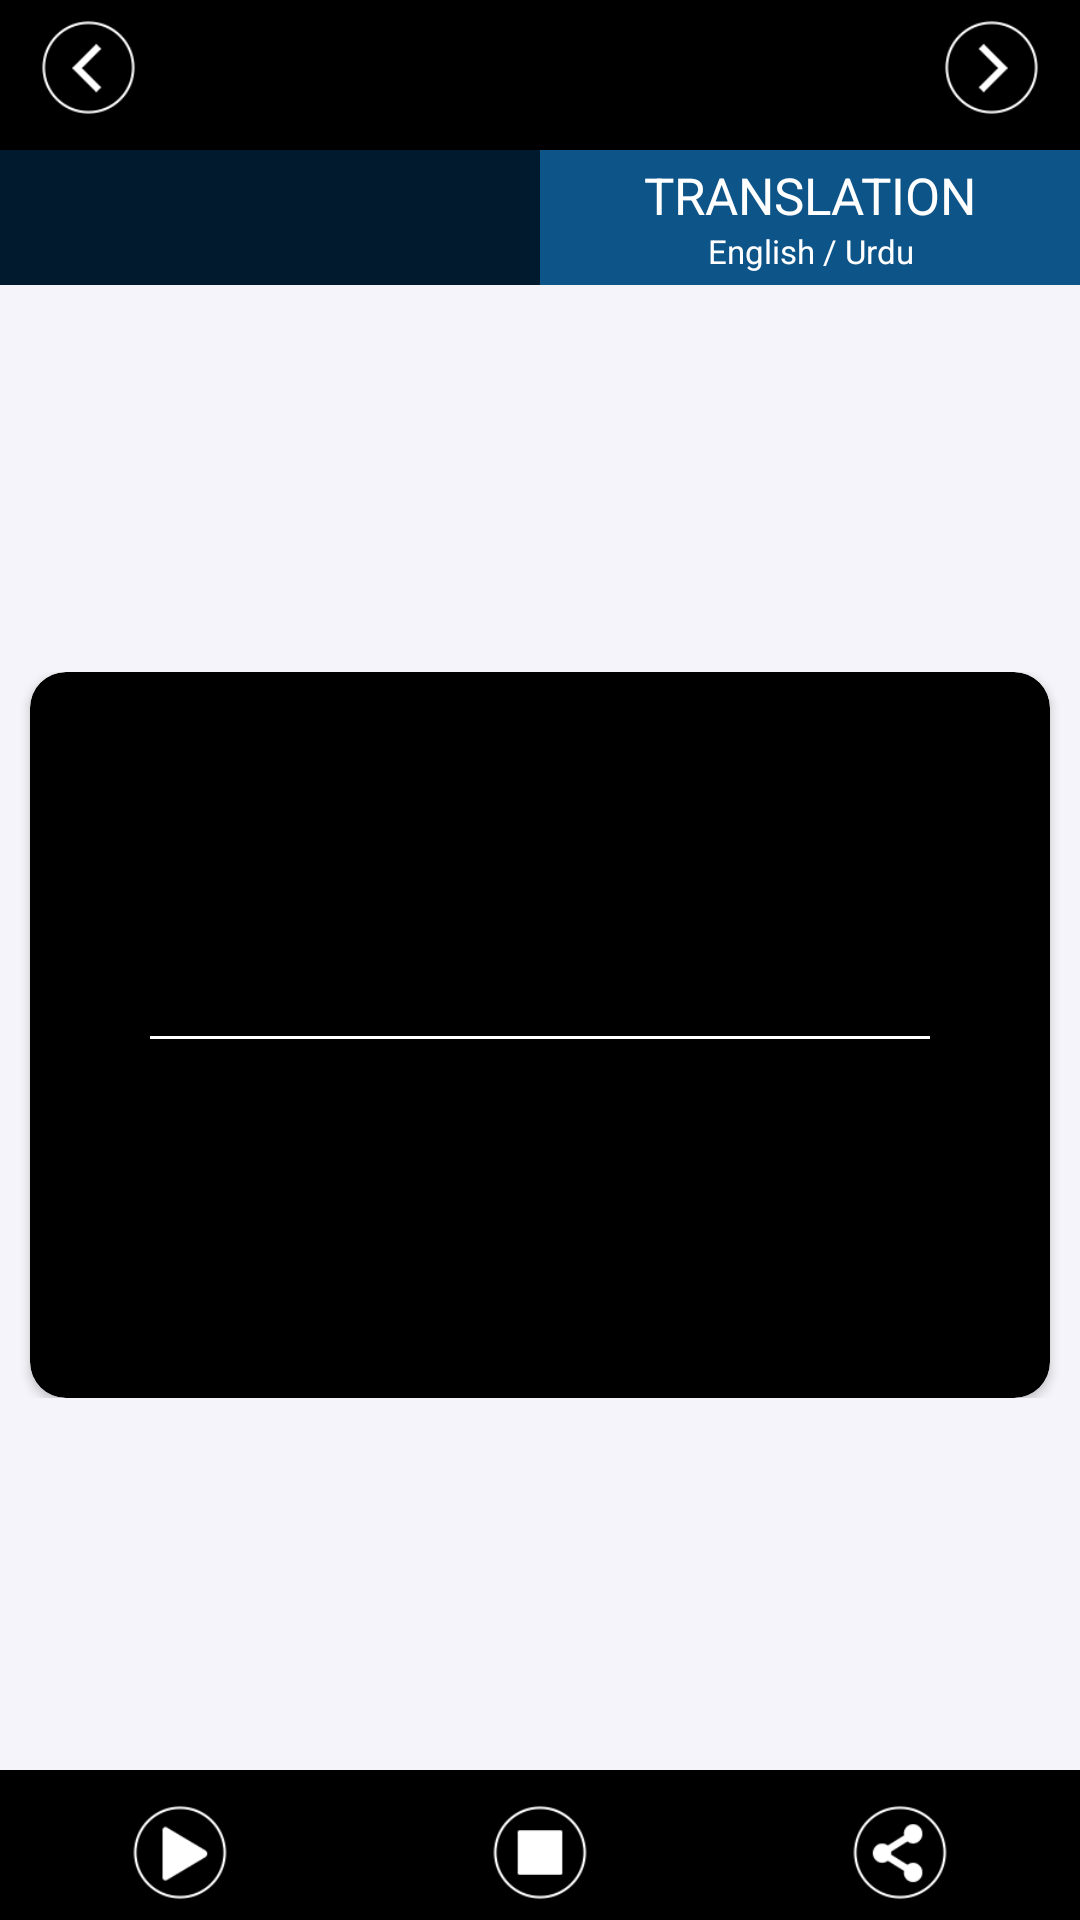

Write the Android layout XML for this screen, with the resource values it uses.
<!-- AndroidManifest.xml: application theme AppTheme -->
<!-- res/layout/activity_kalma.xml -->
<?xml version="1.0" encoding="utf-8"?>
<RelativeLayout xmlns:android="http://schemas.android.com/apk/res/android"
    xmlns:app="http://schemas.android.com/apk/res-auto"
    android:layout_width="match_parent"
    android:layout_height="match_parent">

    <LinearLayout
        android:id="@+id/button_layout"
        android:layout_width="match_parent"
        android:layout_height="@dimen/size_fourty_five"
        android:layout_below="@+id/strokeline_top"
        android:layout_marginTop="0dp"
        android:baselineAligned="false"
        android:orientation="horizontal"
        android:splitMotionEvents="false">

        <LinearLayout
            android:id="@+id/tab1"
            android:layout_width="0dp"
            android:layout_height="match_parent"
            android:layout_weight="1"
            android:background="@drawable/tab_color_h"
            android:clickable="true"
            android:gravity="center_vertical"
            android:onClick="onButtonClick"
            android:orientation="vertical"
            android:tag="3">

            <TextView
                android:id="@+id/tv_tab_arabic"
                android:layout_width="match_parent"
                android:layout_height="wrap_content"
                android:gravity="center"
                android:textColor="@color/header_bg"
                android:textSize="@dimen/text_size_seventeen" />

            <TextView
                android:id="@+id/tv_tab_mean"
                android:layout_width="match_parent"
                android:layout_height="wrap_content"
                android:gravity="center"
                android:textColor="#ffffff"
                android:textSize="@dimen/text_size_twelve" />
        </LinearLayout>

        <LinearLayout
            android:id="@+id/tab2"
            android:layout_width="0dp"
            android:layout_height="match_parent"
            android:layout_weight="1"
            android:background="@drawable/tab_color_r"
            android:clickable="true"
            android:gravity="center_vertical"
            android:onClick="onButtonClick"
            android:orientation="vertical"
            android:tag="4">

            <TextView
                android:id="@+id/tv_tab_trans_1"
                android:layout_width="match_parent"
                android:layout_height="wrap_content"
                android:gravity="center"
                android:text="@string/tab_trans_name"
                android:textColor="#ffffff"
                android:textSize="@dimen/text_size_seventeen" />

            <TextView
                android:id="@+id/tv_tab_trans_2"
                android:layout_width="match_parent"
                android:layout_height="wrap_content"
                android:gravity="center"
                android:text="@string/tab_trans_mean"
                android:textColor="#ffffff"
                android:textSize="@dimen/text_size_twelve" />
        </LinearLayout>
    </LinearLayout>





























    <RelativeLayout
        android:id="@+id/tobbar_layout"
        android:layout_width="match_parent"
        android:layout_height="@dimen/size_fourty_five"
        android:background="@color/black"
        android:splitMotionEvents="false">

        <ImageButton
            android:id="@+id/btn_prev"
            style="@style/btn_top_bar_style"
            android:layout_alignParentLeft="true"
            android:layout_marginLeft="@dimen/size_seven"
            android:src="@drawable/btn_prev"
            android:tag="1" />

        <ImageButton
            android:id="@+id/btn_next"
            style="@style/btn_top_bar_style"
            android:layout_alignParentRight="true"
            android:layout_marginRight="@dimen/size_seven"
            android:src="@drawable/btn_next"
            android:tag="2" />

        <TextView
            android:id="@+id/tv_header"
            android:layout_width="wrap_content"
            android:layout_height="match_parent"
            android:layout_centerHorizontal="true"
            android:gravity="center"
            android:textColor="@color/white"
            android:textSize="@dimen/text_size_twenty_two" />
    </RelativeLayout>

    <RelativeLayout
        android:layout_width="match_parent"
        android:layout_height="match_parent"
        android:layout_above="@+id/btns_layout"
        android:layout_below="@+id/button_layout"
        android:background="#f4f4fa">

        <ScrollView
            android:id="@+id/container_layout"
            android:layout_width="match_parent"
            android:layout_height="wrap_content"
            android:layout_centerVertical="true"
            android:layout_margin="5dp"
            android:scrollbars="none"
            android:splitMotionEvents="false">

            <androidx.cardview.widget.CardView
                android:layout_width="match_parent"
                android:layout_height="wrap_content"
                android:layout_marginLeft="5dp"
                android:layout_marginRight="5dp"
                app:cardBackgroundColor="@color/black"
                app:cardCornerRadius="12dp">

                <LinearLayout
                    android:layout_width="match_parent"
                    android:layout_height="wrap_content"
                    android:gravity="center_vertical"
                    android:orientation="vertical">


                    <TextView
                        android:id="@+id/tv_kalma_arabic"
                        android:layout_width="match_parent"
                        android:layout_height="wrap_content"
                        android:textAllCaps="false"
                        android:layout_marginLeft="@dimen/size_fifteen"
                        android:layout_marginTop="@dimen/size_five"
                        android:layout_marginRight="@dimen/size_five"
                        android:fontFamily="@font/avenirnext"
                        android:lineSpacingExtra="-4dp"
                        android:padding="4dp"

                        android:textColor="@android:color/white"
                        android:textSize="@dimen/text_size_arabic" />

                    <TextView
                        android:id="@+id/tv_eng_trans"
                        android:layout_width="match_parent"
                        android:layout_height="wrap_content"
                        android:layout_marginLeft="@dimen/size_fifteen"
                        android:layout_marginTop="@dimen/size_five"
                        android:textAllCaps="false"
                        android:layout_marginRight="@dimen/size_five"
                        android:layout_marginBottom="@dimen/size_five"
                        android:fontFamily="@font/avenirnext"
                        android:lineSpacingExtra="2dp"
                        android:padding="4dp"
                        android:textColor="@android:color/white"
                        android:textSize="@dimen/text_size_twenty_two" />

                    <View
                        style="@style/container_stroke_line"
                        android:layout_marginTop="@dimen/size_ten"
                        android:layout_marginBottom="@dimen/size_twenty" />


                    <TextView
                        android:id="@+id/tv_kalma_transliteration"
                        android:layout_width="match_parent"
                        android:textAllCaps="false"
                        android:layout_height="wrap_content"
                        android:layout_marginLeft="@dimen/size_fifteen"
                        android:layout_marginRight="@dimen/size_five"
                        android:layout_marginBottom="@dimen/size_five"
                        android:fontFamily="@font/avenirnext"
                        android:lineSpacingExtra="2dp"
                        android:padding="4dp"
                        android:textColor="@android:color/white"
                        android:textSize="@dimen/text_size_twenty_two" />


                    <TextView
                        android:id="@+id/tv_urdu_trans"
                        android:layout_width="match_parent"
                        android:layout_height="wrap_content"
                        android:layout_marginLeft="@dimen/size_fifteen"
                        android:layout_marginRight="@dimen/size_five"
                        android:layout_marginBottom="@dimen/size_five"
                        android:fontFamily="@font/avenirnext"
                        android:textAllCaps="false"
                        android:lineSpacingExtra="-10dp"
                        android:padding="4dp"
                        android:textColor="@android:color/white"
                        android:textSize="@dimen/text_size_urdu" />



                </LinearLayout>

            </androidx.cardview.widget.CardView>


        </ScrollView>
    </RelativeLayout>

    <RelativeLayout
        android:id="@+id/bottom_layout_activity_kalma"
        android:layout_width="match_parent"
        android:layout_height="wrap_content"
        android:layout_alignParentBottom="true"
        android:splitMotionEvents="false">


    </RelativeLayout>

    <View
        android:id="@+id/strokeline_bottom"
        style="@style/stroke_line"
        android:layout_above="@+id/btns_layout" />

    <View
        android:id="@+id/strokeline_top"
        style="@style/stroke_line"
        android:layout_below="@+id/tobbar_layout" />

    <LinearLayout
        android:id="@+id/btns_layout"
        android:layout_width="match_parent"
        android:layout_height="@dimen/size_fourty_five"
      android:layout_alignParentBottom="true"
        android:background="@color/bottom_bar"
        android:orientation="horizontal"
        android:splitMotionEvents="false">

        <ImageButton
            android:id="@+id/btn_play"
            style="@style/btn_bottom_bar_style"
            android:src="@drawable/btn_play"
            android:tag="5" />

        <ImageButton
            android:id="@+id/btn_stop"
            style="@style/btn_bottom_bar_style"
            android:src="@drawable/btn_stop"
            android:tag="6" />

        <ImageButton
            android:id="@+id/btn_share"
            style="@style/btn_bottom_bar_style"
            android:src="@drawable/btn_share"
            android:tag="7" />
    </LinearLayout>

</RelativeLayout>
<!-- resources referenced by this layout -->
<resources>
  <color name="black">#000000</color>
  <color name="bottom_bar">#000</color>
  <color name="header_bg">#02DEA2</color>
  <color name="white">#ffffff</color>
  <dimen name="size_fifteen">15dp</dimen>
  <dimen name="size_five">5dp</dimen>
  <dimen name="size_fourty_five">45dp</dimen>
  <dimen name="size_seven">7dp</dimen>
  <dimen name="size_ten">10dp</dimen>
  <dimen name="size_twenty">20dp</dimen>
  <dimen name="text_size_arabic">40dp</dimen>
  <dimen name="text_size_seventeen">17dp</dimen>
  <dimen name="text_size_twelve">11dp</dimen>
  <dimen name="text_size_twenty_two">20dp</dimen>
  <dimen name="text_size_urdu">35dp</dimen>
  <!-- drawable btn_next (drawable) -->
  <?xml version="1.0" encoding="utf-8"?>
  <selector xmlns:android="http://schemas.android.com/apk/res/android">
      <item android:state_pressed="true" android:drawable="@drawable/next_h"/>
      <item android:state_pressed="false" android:drawable="@drawable/next_r"/>
  </selector>
  <!-- drawable btn_play (drawable) -->
  <?xml version="1.0" encoding="utf-8"?>
  <selector xmlns:android="http://schemas.android.com/apk/res/android">
      <item android:state_pressed="true" android:drawable="@drawable/play_h"/>
      <item android:state_pressed="false" android:drawable="@drawable/play_r"/>
  </selector>
  <!-- drawable btn_prev (drawable) -->
  <?xml version="1.0" encoding="utf-8"?>
  <selector xmlns:android="http://schemas.android.com/apk/res/android">
      <item android:state_pressed="true" android:drawable="@drawable/prev_h"/>
      <item android:state_pressed="false" android:drawable="@drawable/prev_r"/>
  </selector>
  <!-- drawable btn_share (drawable) -->
  <?xml version="1.0" encoding="utf-8"?>
  <selector xmlns:android="http://schemas.android.com/apk/res/android">
      <item android:state_pressed="true" android:drawable="@drawable/share_h"/>
      <item android:state_pressed="false" android:drawable="@drawable/share_r"/>
  </selector>
  <!-- drawable btn_stop (drawable) -->
  <?xml version="1.0" encoding="utf-8"?>
  <selector xmlns:android="http://schemas.android.com/apk/res/android">
      <item android:state_pressed="true" android:drawable="@drawable/stop_h"/>
      <item android:state_pressed="false" android:drawable="@drawable/stop_r"/>
  </selector>
  <string name="tab_trans_mean">English / Urdu</string>
  <string name="tab_trans_name">TRANSLATION</string>
  <style name="container_stroke_line">
          <item name="android:background">@android:color/white</item>
          <item name="android:layout_width">match_parent</item>
          <item name="android:layout_height">@dimen/size_one</item>
          <item name="android:layout_marginLeft">@dimen/size_fourty</item>
          <item name="android:layout_marginRight">@dimen/size_fourty</item>
      </style>
  <style name="stroke_line">
          <item name="android:background">@color/black</item>
          <item name="android:layout_width">match_parent</item>
          <item name="android:layout_height">@dimen/size_five</item>
      </style>
  <style name="AppTheme" parent="Theme.AppCompat.Light.NoActionBar">
          
          <item name="colorPrimary">@color/colorPrimary</item>
          <item name="colorPrimaryDark">@color/colorPrimaryDark</item>
          <item name="colorAccent">@color/colorAccent</item>
      </style>
  <dimen name="size_fourty">40dp</dimen>
  <string name="img_descrptn">Image</string>
  <dimen name="size_one">1dp</dimen>
  <color name="colorPrimary">#16091B</color>
  <color name="colorPrimaryDark">#000</color>
  <color name="colorAccent">#04D39F</color>
</resources>
